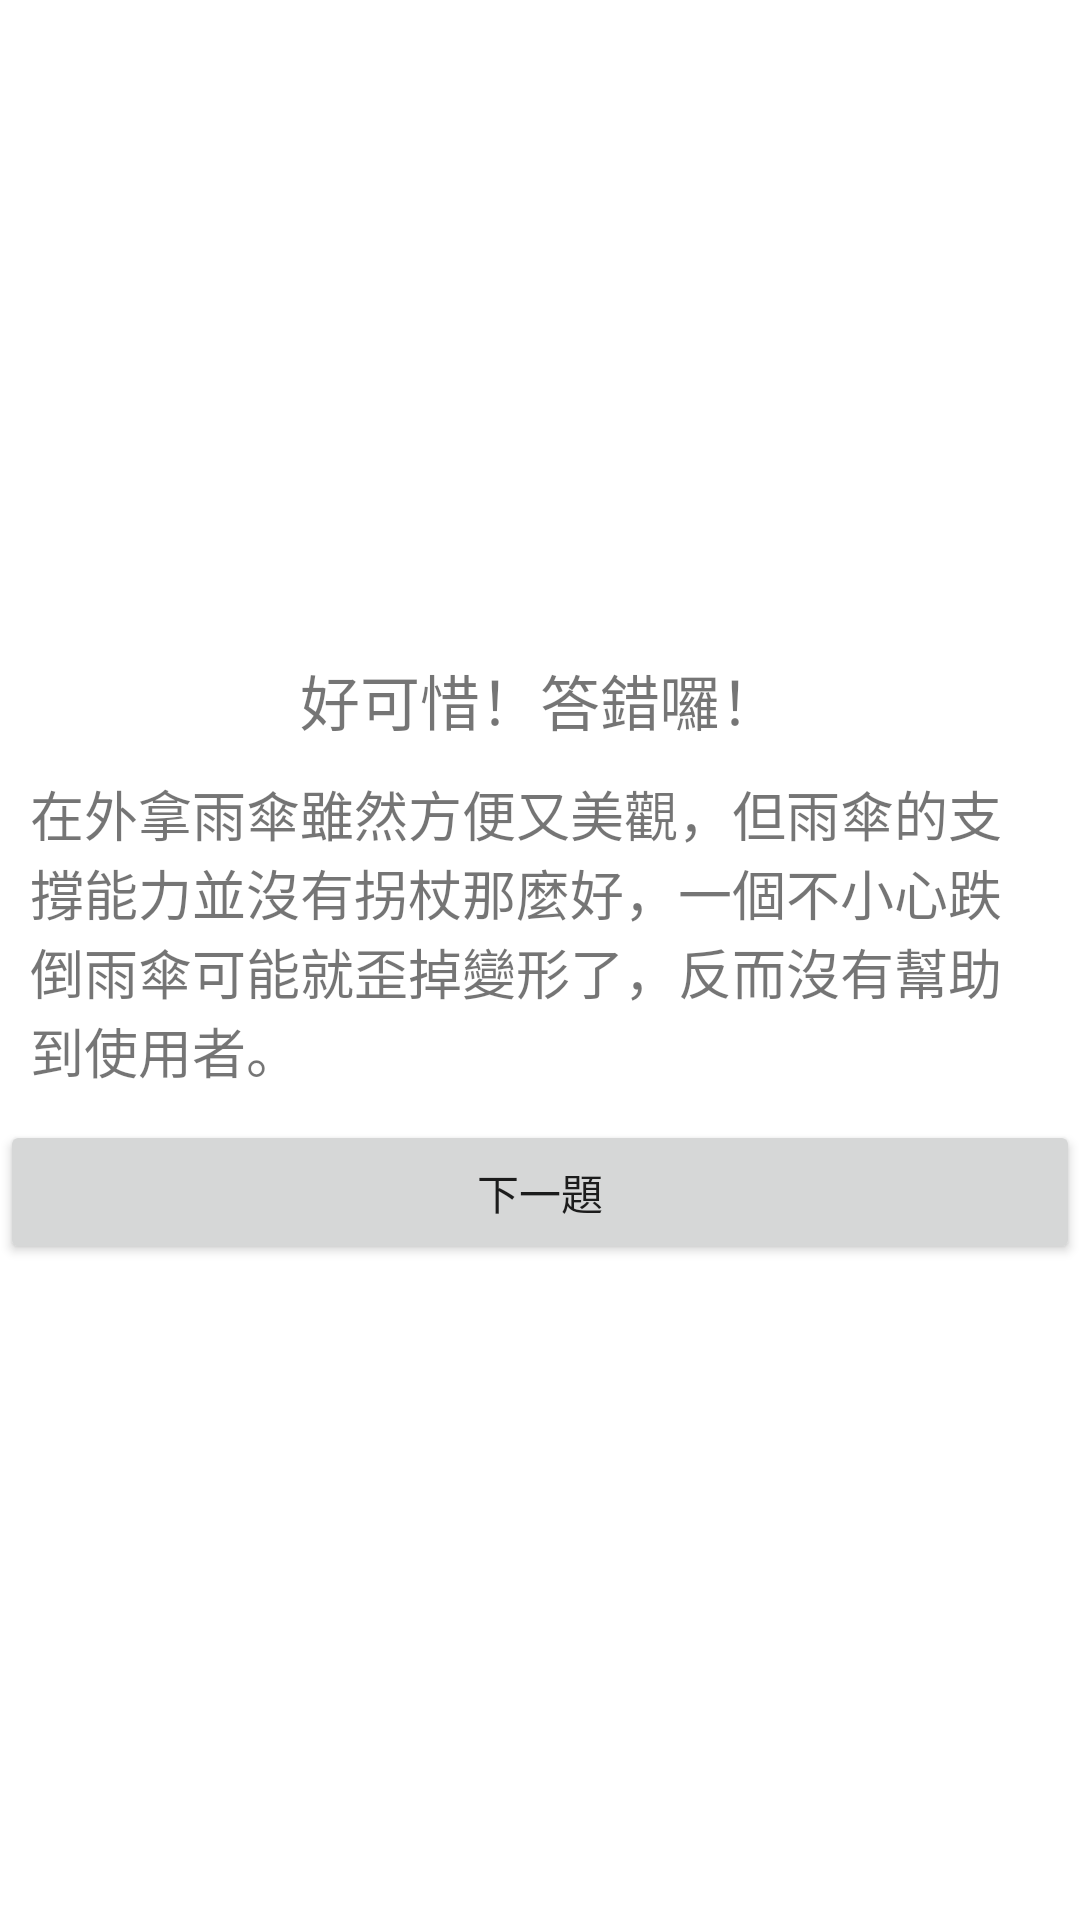

This screen was rendered from an Android layout file. Write that file and the resources it references.
<!-- AndroidManifest.xml: application theme Theme.SeniorCitizen_Live -->
<!-- res/layout/activity_test1_y.xml -->
<?xml version="1.0" encoding="utf-8"?>
<LinearLayout xmlns:android="http://schemas.android.com/apk/res/android"
    xmlns:app="http://schemas.android.com/apk/res-auto"
    xmlns:tools="http://schemas.android.com/tools"
    android:layout_width="match_parent"
    android:layout_height="match_parent"
    tools:context=".test.Test1Y"
    android:orientation="vertical"
    android:gravity="center">

    <TextView
        android:id="@+id/txv19"
        android:layout_width="match_parent"
        android:layout_height="wrap_content"
        android:text="好可惜！答錯囉！"
        android:gravity="center"
        android:textSize="20sp"/>

    <TextView
        android:id="@+id/txv20"
        android:layout_width="match_parent"
        android:layout_height="wrap_content"
        android:text="在外拿雨傘雖然方便又美觀，但雨傘的支撐能力並沒有拐杖那麼好，一個不小心跌倒雨傘可能就歪掉變形了，反而沒有幫助到使用者。"
        android:textSize="18sp"
        android:padding="10dp"/>

    <Button
        android:id="@+id/btnYNextTest2"
        android:layout_width="match_parent"
        android:layout_height="wrap_content"
        android:text="下一題" />
</LinearLayout>
<!-- resources referenced by this layout -->
<resources>
  <style name="Theme.SeniorCitizen_Live" parent="Theme.MaterialComponents.DayNight.DarkActionBar">
          
          <item name="colorPrimary">@color/purple_500</item>
          <item name="colorPrimaryVariant">@color/purple_700</item>
          <item name="colorOnPrimary">@color/white</item>
          
          <item name="colorSecondary">@color/teal_200</item>
          <item name="colorSecondaryVariant">@color/teal_700</item>
          <item name="colorOnSecondary">@color/black</item>
          
          <item name="android:statusBarColor">?attr/colorPrimaryVariant</item>
          
      </style>
  <!-- not gathered from this repository: default colours our renderer supplied (Android Studio template values) -->
  <color name="purple_500">#FF6200EE</color>
  <color name="purple_700">#FF3700B3</color>
  <color name="teal_200">#FF03DAC5</color>
  <color name="teal_700">#FF018786</color>
  <color name="black">#FF000000</color>
  <color name="white">#FFFFFFFF</color>
</resources>
